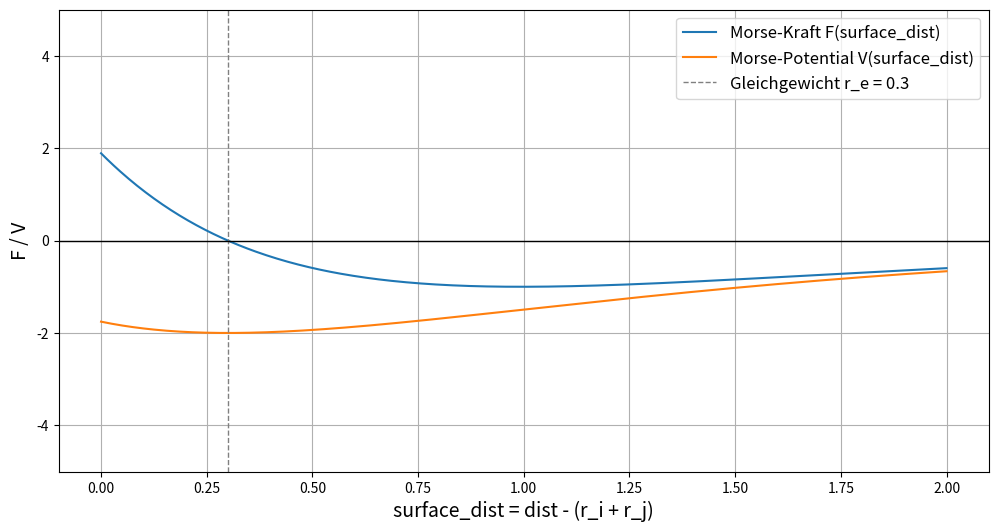

This figure's Python source:
import numpy as np
import matplotlib.pyplot as plt


# Parameter aus foundation.cu
alpha = 1.0
De    = 2.0
r_e   = 0.3
r_max = 2.0

# surface_dist = dist - (r_i + r_j): der eigentliche Parameter der Kraft
surface_dist = np.linspace(0, r_max, 400)

def morse_force(sd):
    phi = np.exp(-alpha * (sd - r_e))
    return -2.0 * De * alpha * (1.0 - phi) * phi

def morse_potential(sd):
    return De * (np.exp(-2*alpha*(sd - r_e)) - 2*np.exp(-alpha*(sd - r_e)))

F = morse_force(surface_dist)
V = morse_potential(surface_dist)

plt.figure(figsize=(12, 6))
plt.plot(surface_dist, F, label='Morse-Kraft F(surface_dist)')
plt.plot(surface_dist, V, label='Morse-Potential V(surface_dist)')
plt.axvline(x=r_e, color='gray', linestyle='--', linewidth=1, label=f'Gleichgewicht r_e = {r_e}')
plt.axhline(y=0, color='black', linewidth=1)
plt.xlabel('surface_dist = dist - (r_i + r_j)', fontsize=14)
plt.ylabel('F / V', fontsize=14)
plt.legend(fontsize=12)
plt.grid(True)
plt.ylim(-5, 5)
plt.show()
